Dataset: UseSteeringWheel-ImageProcessing-DeepLearning-HandGesture (GitHub, bilge97/UseSteeringWheel-ImageProcessing-DeepLearning-HandGesture). Classes: left, right, stop.

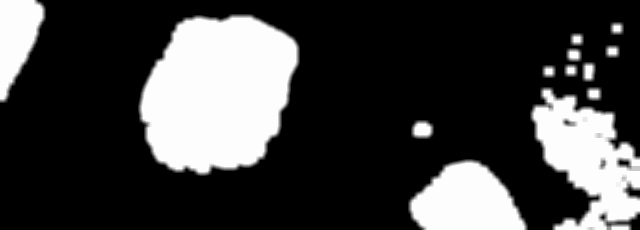
Label: left

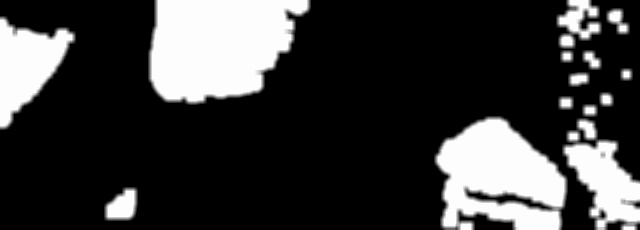
Label: left

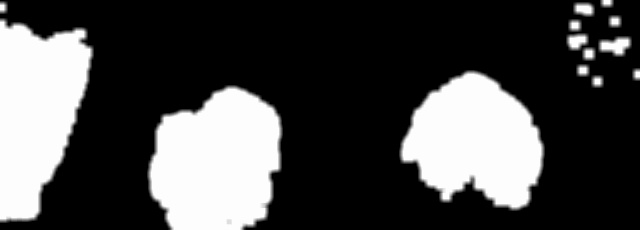
Label: right

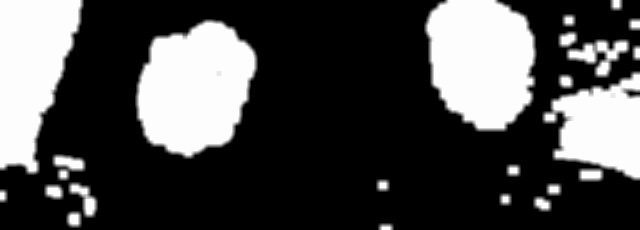
Label: left

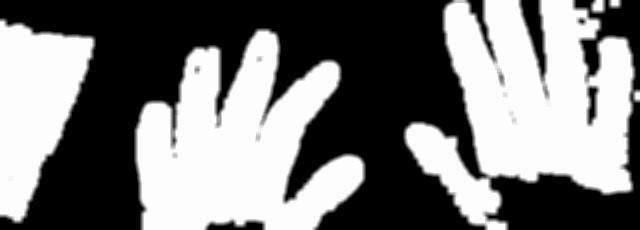
Label: stop

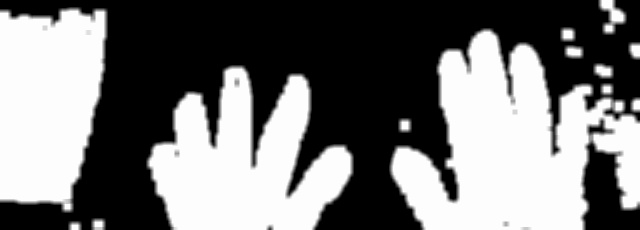
Label: stop
